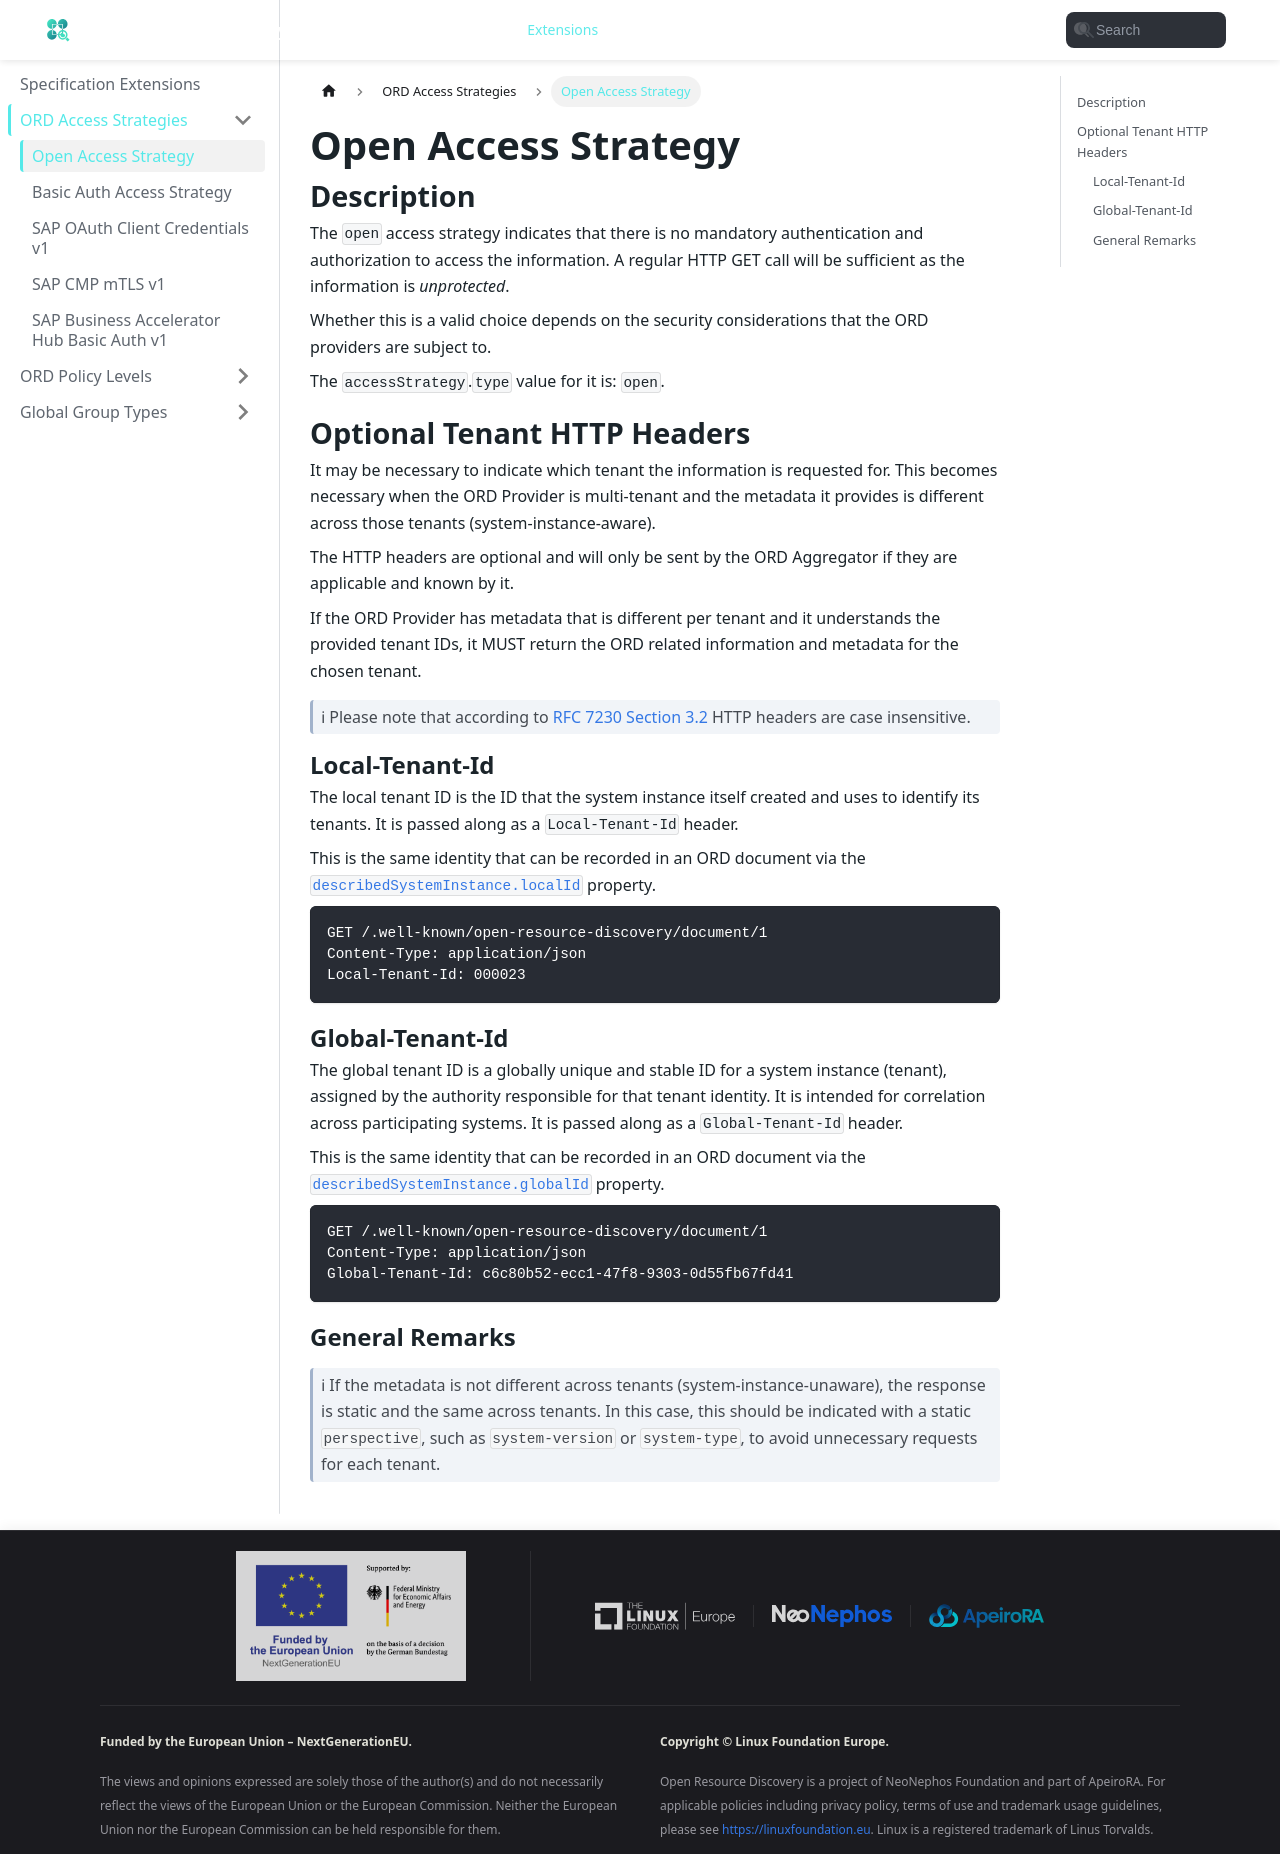

repository: open-resource-discovery/specification · page: spec-extensions/access-strategies/open.html · generator: docusaurus

---
title: Open Access Strategy
description: Access without mandatory authentication and authorization.
sidebar_position: 0
---

# Open Access Strategy

## Description

The `open` access strategy indicates that there is no mandatory authentication and authorization to access the information. A regular HTTP GET call will be sufficient as the information is _unprotected_.

Whether this is a valid choice depends on the security considerations that the ORD providers are subject to.

The `accessStrategy`.`type` value for it is: `open`.

## Optional Tenant HTTP Headers

It may be necessary to indicate which tenant the information is requested for.
This becomes necessary when the ORD Provider is multi-tenant and the metadata it provides is different across those tenants (system-instance-aware).

The HTTP headers are optional and will only be sent by the ORD Aggregator if they are applicable and known by it.

If the ORD Provider has metadata that is different per tenant and it understands the provided tenant IDs, it MUST return the ORD related information and metadata for the chosen tenant.

> ℹ Please note that according to [RFC 7230 Section 3.2](https://www.rfc-editor.org/rfc/rfc7230#section-3.2) HTTP headers are case insensitive.

### Local-Tenant-Id

The local tenant ID is the ID that the system instance itself created and uses to identify its tenants.
It is passed along as a `Local-Tenant-Id` header.

This is the same identity that can be recorded in an ORD document via the [`describedSystemInstance.localId`](../../spec-v1/interfaces/Document.md) property.

```http
GET /.well-known/open-resource-discovery/document/1
Content-Type: application/json
Local-Tenant-Id: 000023
```

### Global-Tenant-Id

The global tenant ID is a globally unique and stable ID for a system instance (tenant), assigned by the authority responsible for that tenant identity.
It is intended for correlation across participating systems.
It is passed along as a `Global-Tenant-Id` header.

This is the same identity that can be recorded in an ORD document via the [`describedSystemInstance.globalId`](../../spec-v1/interfaces/Document.md) property.

```http
GET /.well-known/open-resource-discovery/document/1
Content-Type: application/json
Global-Tenant-Id: c6c80b52-ecc1-47f8-9303-0d55fb67fd41
```

### General Remarks

> ℹ If the metadata is not different across tenants (system-instance-unaware), the response is static and the same across tenants.
> In this case, this should be indicated with a static `perspective`, such as `system-version` or `system-type`, to avoid unnecessary requests for each tenant.
